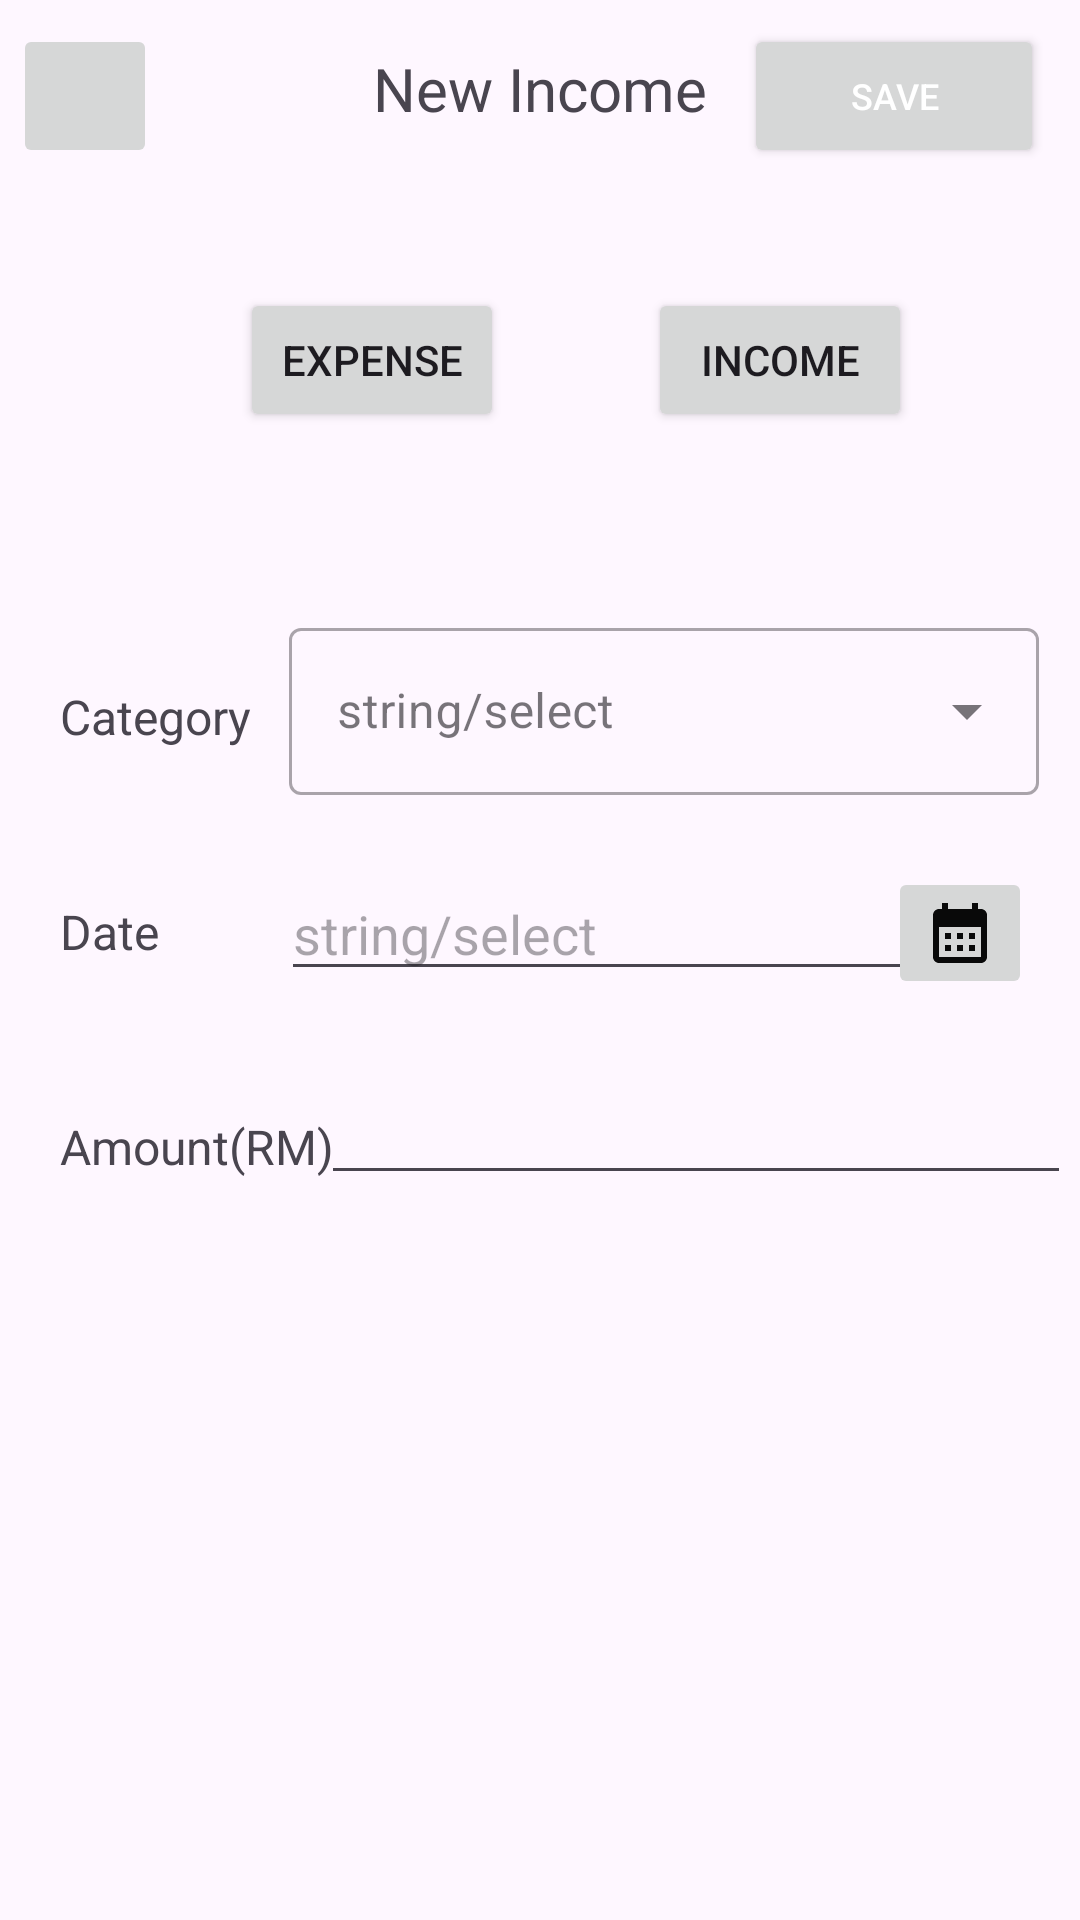

Produce the Android XML layout that renders to this screen, including the resource entries it uses.
<!-- AndroidManifest.xml: application theme Theme.ExpensesTracker -->
<!-- res/layout/activity_income.xml -->
<?xml version="1.0" encoding="utf-8"?>
<androidx.constraintlayout.widget.ConstraintLayout xmlns:android="http://schemas.android.com/apk/res/android"
    xmlns:app="http://schemas.android.com/apk/res-auto"
    xmlns:tools="http://schemas.android.com/tools"
    android:id="@+id/main"
    android:layout_width="match_parent"
    android:layout_height="match_parent"
    tools:context=".IncomeActivity">

    <TextView
        android:id="@+id/tv_new_trans_income"
        android:layout_width="wrap_content"
        android:layout_height="wrap_content"
        android:layout_marginTop="16dp"
        android:text="New Income"
        android:textSize="20sp"
        app:layout_constraintEnd_toEndOf="parent"
        app:layout_constraintStart_toStartOf="parent"
        app:layout_constraintTop_toTopOf="parent" />

    <ImageButton
        android:id="@+id/img_btn_close"
        android:layout_width="48dp"
        android:layout_height="48dp"
        android:layout_marginTop="8dp"
        android:layout_marginEnd="72dp"
        android:contentDescription="Close"
        android:padding="8dp"
        app:layout_constraintEnd_toStartOf="@+id/tv_new_trans_income"
        app:layout_constraintTop_toTopOf="parent"
        app:srcCompat="@drawable/baseline_close_24" />

    <Button
        android:id="@+id/btn_save"
        android:layout_width="100dp"
        android:layout_height="48dp"
        android:layout_marginTop="8dp"
        android:text="SAVE"
        android:textColor="@android:color/white"
        android:textSize="12sp"
        app:layout_constraintEnd_toEndOf="parent"
        app:layout_constraintStart_toEndOf="@+id/tv_new_trans_income"
        app:layout_constraintTop_toTopOf="parent" />

    <Button
        android:id="@+id/btn_expense"
        android:layout_width="wrap_content"
        android:layout_height="wrap_content"
        android:layout_marginStart="32dp"
        android:layout_marginTop="96dp"
        android:text="Expense"
        app:layout_constraintEnd_toStartOf="@+id/btn_income_pg"
        app:layout_constraintStart_toStartOf="parent"
        app:layout_constraintTop_toTopOf="parent" />

    <Button
        android:id="@+id/btn_income_pg"
        android:layout_width="wrap_content"
        android:layout_height="wrap_content"
        android:layout_marginTop="96dp"
        android:layout_marginEnd="56dp"
        android:text="Income"
        app:layout_constraintEnd_toEndOf="parent"
        app:layout_constraintTop_toTopOf="parent" />

    <TextView
        android:id="@+id/tv_date_income"
        android:layout_width="wrap_content"
        android:layout_height="wrap_content"
        android:layout_marginStart="20dp"
        android:layout_marginTop="50dp"
        android:text="Date"
        android:textSize="16sp"
        app:layout_constraintStart_toStartOf="parent"
        app:layout_constraintTop_toBottomOf="@+id/tv_category_income" />

    <TextView
        android:id="@+id/tv_category_income"
        android:layout_width="wrap_content"
        android:layout_height="wrap_content"
        android:layout_marginStart="20dp"
        android:layout_marginTop="84dp"
        android:text="Category"
        android:textSize="16sp"
        app:layout_constraintStart_toStartOf="parent"
        app:layout_constraintTop_toBottomOf="@+id/btn_expense" />

    <com.google.android.material.textfield.TextInputLayout
        android:id="@+id/textInputLayout"
        style="@style/Widget.MaterialComponents.TextInputLayout.OutlinedBox.ExposedDropdownMenu"
        android:layout_width="250dp"
        android:layout_height="wrap_content"
        android:layout_marginTop="60dp"

        android:layout_marginEnd="8dp"
        android:hint="string/select"
        app:layout_constraintEnd_toEndOf="parent"
        app:layout_constraintHorizontal_bias="0.677"
        app:layout_constraintStart_toEndOf="@+id/tv_category_income"
        app:layout_constraintTop_toBottomOf="@+id/btn_expense"
        tools:ignore="MissingConstraints">

        <AutoCompleteTextView
            android:id="@+id/auto_complete_txt"
            android:layout_width="match_parent"
            android:layout_height="wrap_content"
            android:layout_marginTop="84dp"
            android:inputType="none" />

    </com.google.android.material.textfield.TextInputLayout>

    <TextView
        android:id="@+id/tv_amount_income"
        android:layout_width="wrap_content"
        android:layout_height="wrap_content"
        android:layout_marginStart="20dp"
        android:layout_marginTop="50dp"
        android:text="Amount(RM)"
        android:textSize="16sp"
        app:layout_constraintStart_toStartOf="parent"
        app:layout_constraintTop_toBottomOf="@+id/tv_date_income" />

    <EditText
        android:id="@+id/tn_amount_income"
        android:layout_width="250dp"
        android:layout_height="wrap_content"
        android:layout_marginTop="92dp"
        android:layout_marginEnd="8dp"
        android:ems="10"
        android:inputType="number"
        app:layout_constraintEnd_toEndOf="parent"
        app:layout_constraintHorizontal_bias="0.476"
        app:layout_constraintStart_toEndOf="@+id/tv_amount_income"
        app:layout_constraintTop_toBottomOf="@+id/textInputLayout" />

    <EditText
        android:id="@+id/td_date_income"
        android:layout_width="250dp"
        android:layout_height="wrap_content"
        android:layout_marginTop="24dp"
        android:ems="10"
        android:hint="string/select"
        android:inputType="date"
        app:layout_constraintEnd_toEndOf="parent"
        app:layout_constraintHorizontal_bias="0.712"
        app:layout_constraintStart_toEndOf="@+id/tv_date_income"
        app:layout_constraintTop_toBottomOf="@+id/textInputLayout" />

    <ImageButton
        android:id="@+id/img_btn_date_income"
        android:layout_width="wrap_content"
        android:layout_height="wrap_content"
        android:layout_marginTop="24dp"
        android:layout_marginEnd="16dp"
        app:layout_constraintEnd_toEndOf="parent"
        app:layout_constraintTop_toBottomOf="@+id/textInputLayout"
        app:srcCompat="@drawable/baseline_calendar_month_24" />


</androidx.constraintlayout.widget.ConstraintLayout>
<!-- resources referenced by this layout -->
<resources>
  <!-- drawable baseline_calendar_month_24 (drawable) -->
  <vector xmlns:android="http://schemas.android.com/apk/res/android" android:height="24dp" android:tint="#090909" android:viewportHeight="24" android:viewportWidth="24" android:width="24dp">
        
      <path android:fillColor="@android:color/white" android:pathData="M19,4h-1V2h-2v2H8V2H6v2H5C3.89,4 3.01,4.9 3.01,6L3,20c0,1.1 0.89,2 2,2h14c1.1,0 2,-0.9 2,-2V6C21,4.9 20.1,4 19,4zM19,20H5V10h14V20zM9,14H7v-2h2V14zM13,14h-2v-2h2V14zM17,14h-2v-2h2V14zM9,18H7v-2h2V18zM13,18h-2v-2h2V18zM17,18h-2v-2h2V18z"/>
      
  </vector>
  <style name="Theme.ExpensesTracker" parent="Base.Theme.ExpensesTracker" />
  <style name="Base.Theme.ExpensesTracker" parent="Theme.Material3.DayNight.NoActionBar">
          
          <item name="colorPrimary">@color/primaryColor</item>
          <item name="colorOnPrimary">@color/onPrimaryColor</item>
          <item name="colorSecondary">@color/secondaryColor</item>
          
      </style>
  <color name="primaryColor">#F35288</color>
  <color name="onPrimaryColor">#FFFFFF</color>
  <color name="secondaryColor">#FF000000</color>
</resources>
